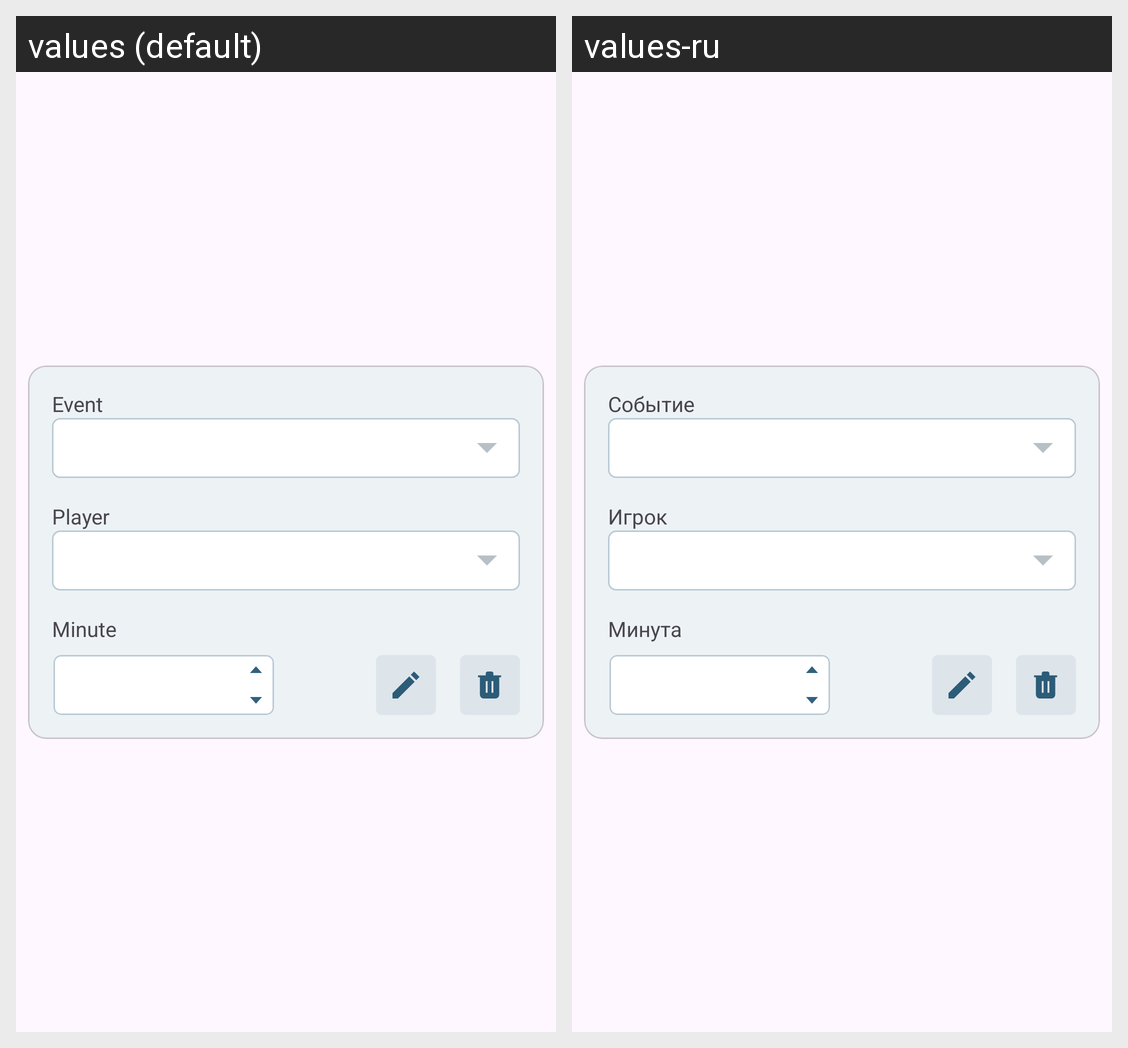

The Android screen above is rendered under two locales of the same app. Produce the string resources it draws, with the default and per-locale values.
Android screen res/layout/red_card_event_recyclerview_item.xml rendered under 2 locales, left to right: values (default), values-ru. Device: Nexus 5 (rendered at 1080×1920; each locale shown at half size, 540×960, under a caption strip naming it); theme Theme.SportSoft.
Strings drawn on this screen, with the default value and each locale's value (text and hints the layout hard-codes, and strings that could not be matched under every locale, appear in the picture but are not listed):

Event
  values: Event
  values-ru: Событие

Player
  values: Player
  values-ru: Игрок

Minute
  values: Minute
  values-ru: Минута
